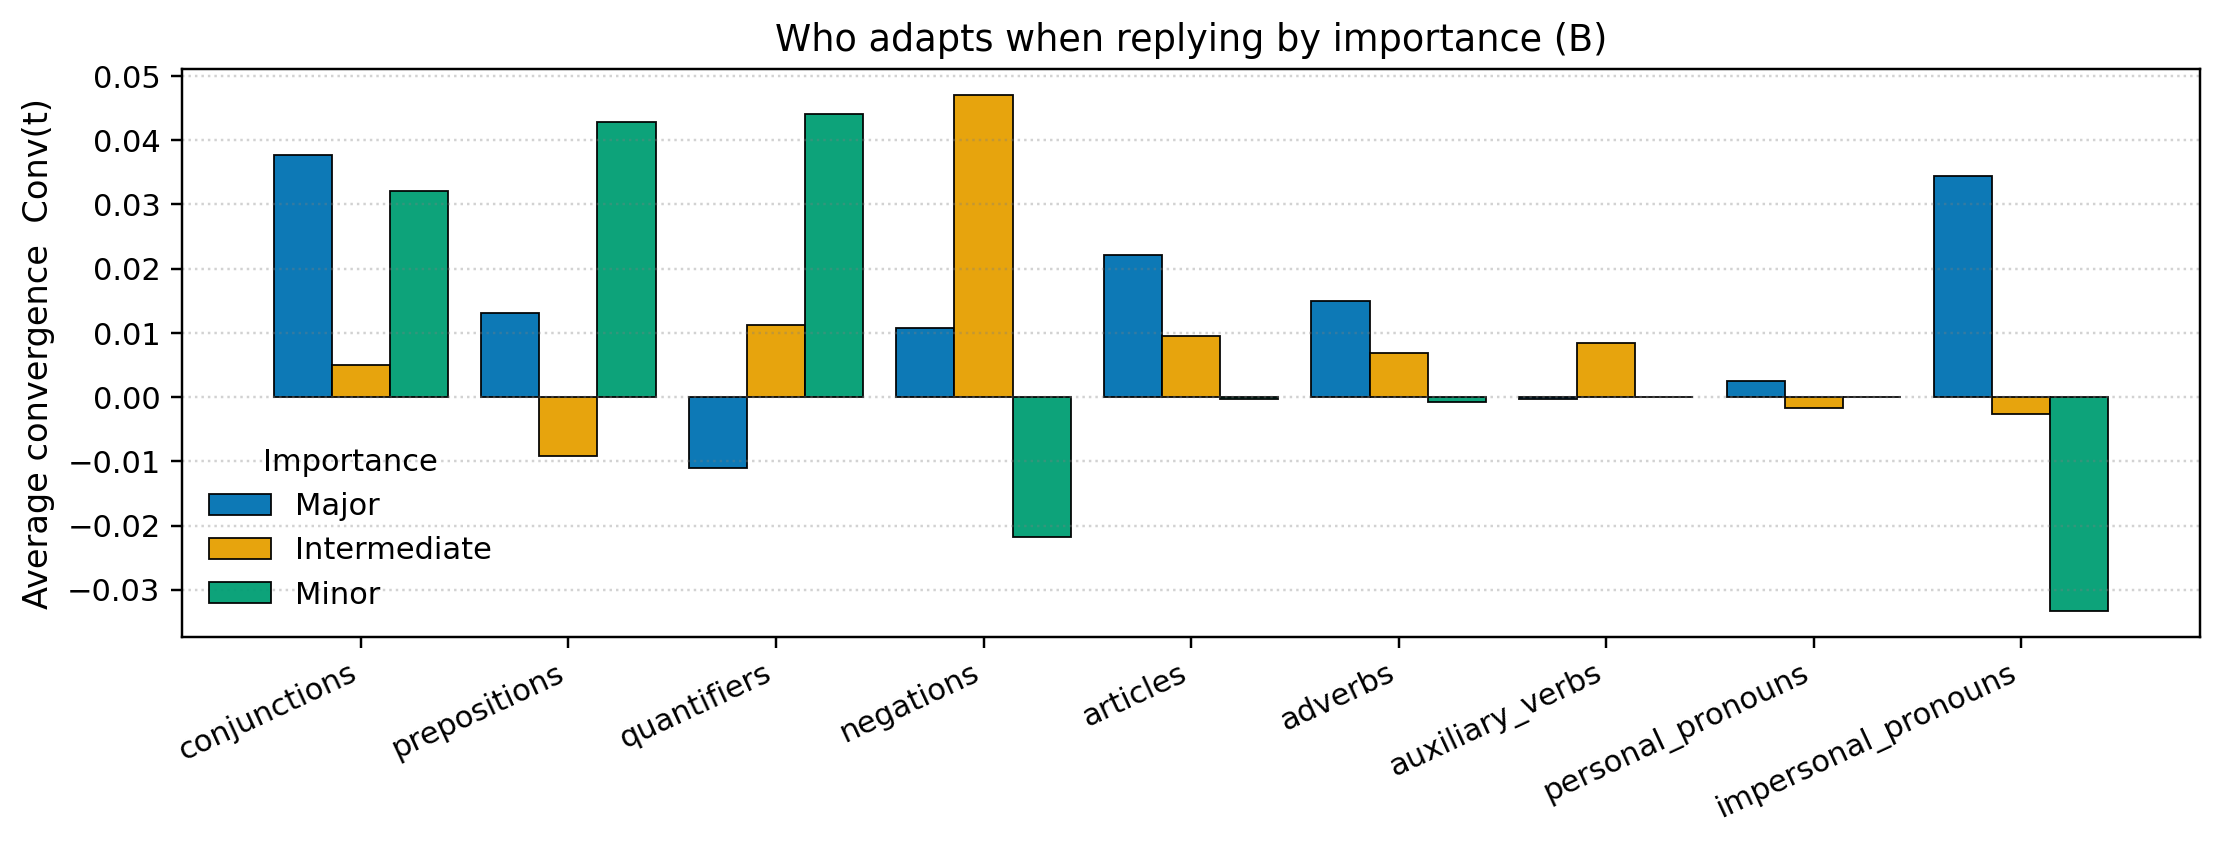

The table this chart was drawn from, first rows:
family, major, intermediate, minor
conjunctions, 0.03776, 0.004989, 0.03205
prepositions, 0.01304, -0.009224, 0.04286
quantifiers, -0.0111, 0.01118, 0.0441
negations, 0.01077, 0.04704, -0.02179
articles, 0.02205, 0.009505, -0.0003419
adverbs, 0.01491, 0.006823, -0.0007459
auxiliary_verbs, -0.0003501, 0.008426, 0.0
personal_pronouns, 0.002477, -0.001686, 0.0
impersonal_pronouns, 0.03447, -0.00261, -0.03333
